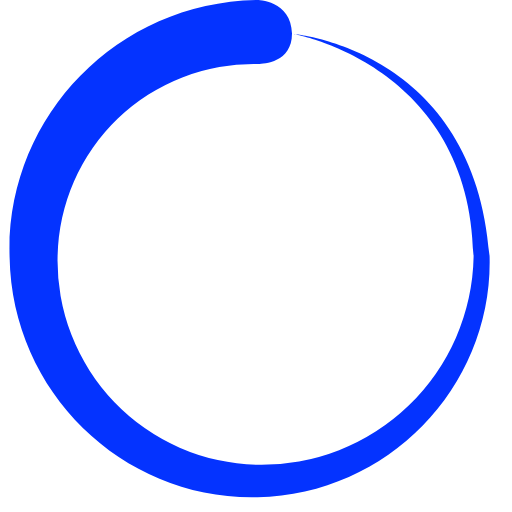
t = 0.00 s
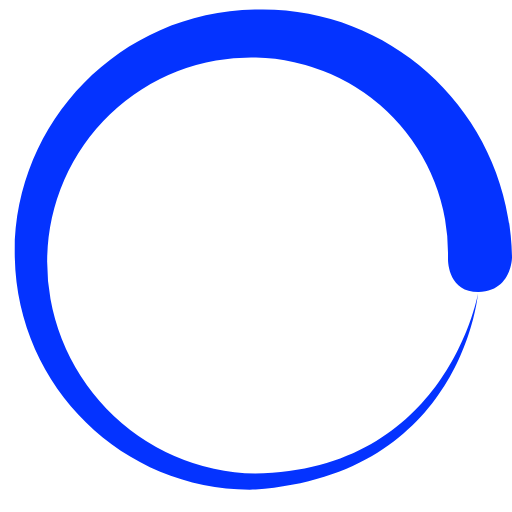
t = 0.45 s
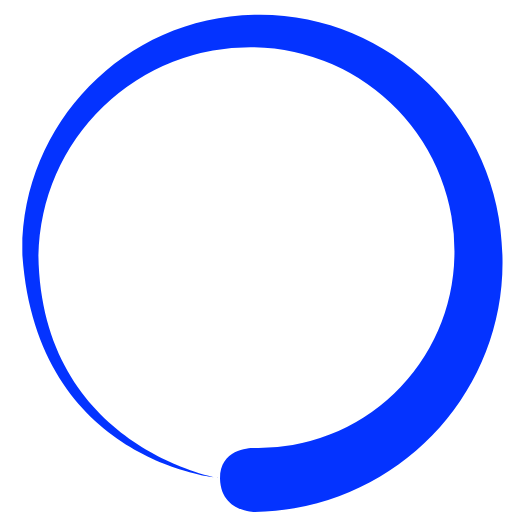
t = 0.90 s
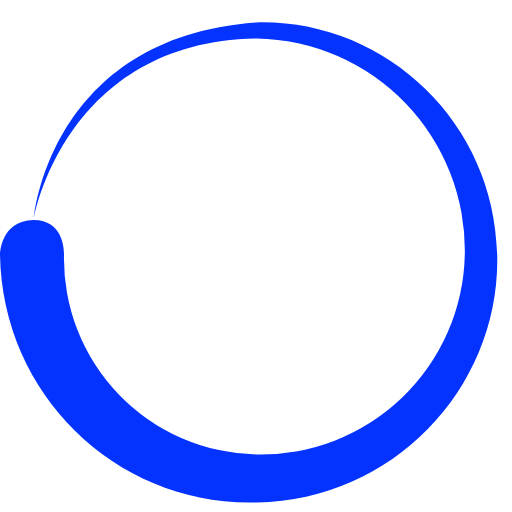
t = 1.35 s

The animated SVG that drew these frames (rendered in a browser with its animation timeline set to each time). Animation: 1 SMIL element (animateTransform=1); one cycle of 1.80 s, repeats indefinitely.

<?xml version="1.0" encoding="UTF-8" standalone="no"?><svg xmlns:svg="http://www.w3.org/2000/svg" xmlns="http://www.w3.org/2000/svg" xmlns:xlink="http://www.w3.org/1999/xlink" version="1.0" width="64px" height="64px" viewBox="0 0 128 128" xml:space="preserve"><path fill="#0433ff" d="M64.4 16a49 49 0 0 0-50 48 51 51 0 0 0 50 52.2 53 53 0 0 0 54-52c-.7-48-45-55.7-45-55.7s45.3 3.8 49 55.6c.8 32-24.8 59.5-58 60.2-33 .8-61.4-25.7-62-60C1.3 29.8 28.8.6 64.3 0c0 0 8.5 0 8.7 8.4 0 8-8.6 7.6-8.6 7.6z"><animateTransform attributeName="transform" type="rotate" from="0 64 64" to="360 64 64" dur="1800ms" repeatCount="indefinite"></animateTransform></path></svg>